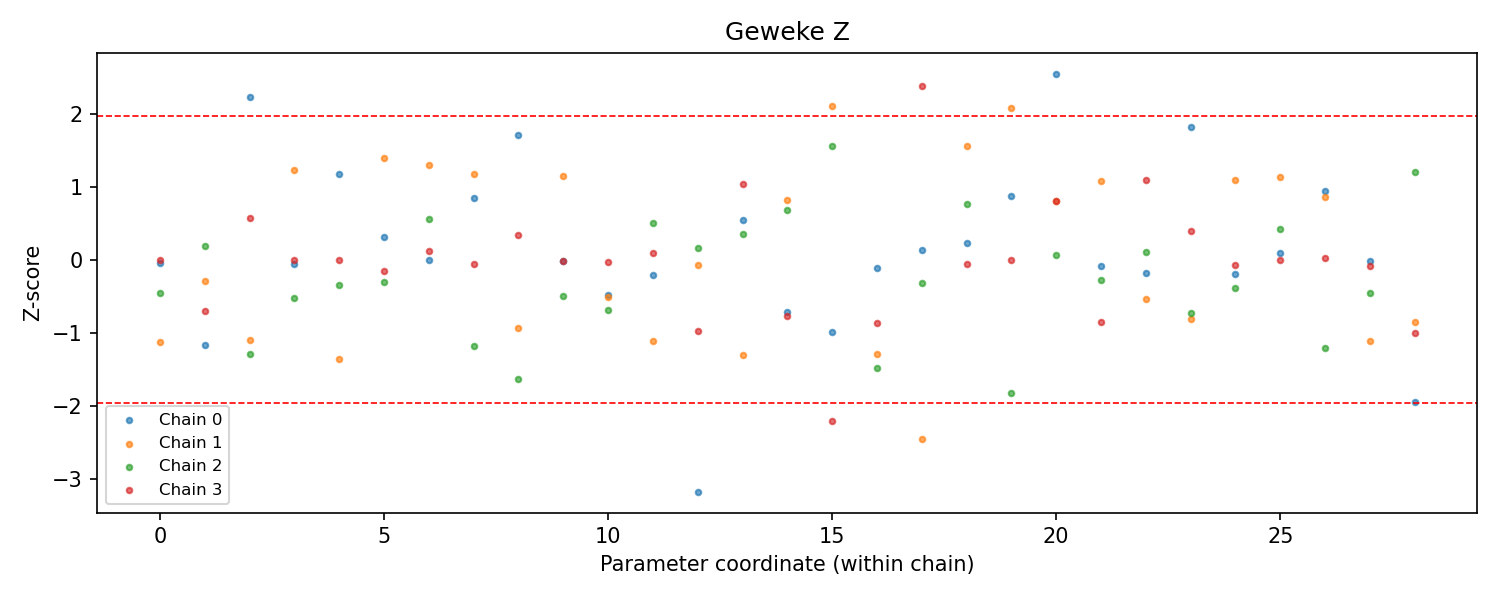

Source data for this figure (header and first rows):
variable, coordinates, chain, alpha, n_draws, first_fraction, last_fraction, z_score, p_value, passed, status
beta, {"factor_dim": "factor_1", "predictor": …, 0, 0.05, 10000, 0.1, 0.5, -0.04499, 0.9641, True, ok
beta, {"factor_dim": "factor_1", "predictor": …, 1, 0.05, 10000, 0.1, 0.5, -1.124, 0.2612, True, ok
beta, {"factor_dim": "factor_1", "predictor": …, 2, 0.05, 10000, 0.1, 0.5, -0.447, 0.6549, True, ok
beta, {"factor_dim": "factor_1", "predictor": …, 3, 0.05, 10000, 0.1, 0.5, -0.00737, 0.9941, True, ok
beta, {"factor_dim": "factor_2", "predictor": …, 0, 0.05, 10000, 0.1, 0.5, -1.158, 0.2468, True, ok
beta, {"factor_dim": "factor_2", "predictor": …, 1, 0.05, 10000, 0.1, 0.5, -0.2951, 0.7679, True, ok
beta, {"factor_dim": "factor_2", "predictor": …, 2, 0.05, 10000, 0.1, 0.5, 0.1913, 0.8483, True, ok
beta, {"factor_dim": "factor_2", "predictor": …, 3, 0.05, 10000, 0.1, 0.5, -0.7055, 0.4805, True, ok
beta, {"factor_dim": "factor_1", "predictor": …, 0, 0.05, 10000, 0.1, 0.5, 2.231, 0.02565, False, ok
beta, {"factor_dim": "factor_1", "predictor": …, 1, 0.05, 10000, 0.1, 0.5, -1.096, 0.2733, True, ok
beta, {"factor_dim": "factor_1", "predictor": …, 2, 0.05, 10000, 0.1, 0.5, -1.286, 0.1983, True, ok
beta, {"factor_dim": "factor_1", "predictor": …, 3, 0.05, 10000, 0.1, 0.5, 0.5764, 0.5644, True, ok
beta, {"factor_dim": "factor_2", "predictor": …, 0, 0.05, 10000, 0.1, 0.5, -0.05897, 0.953, True, ok
beta, {"factor_dim": "factor_2", "predictor": …, 1, 0.05, 10000, 0.1, 0.5, 1.224, 0.221, True, ok
beta, {"factor_dim": "factor_2", "predictor": …, 2, 0.05, 10000, 0.1, 0.5, -0.5183, 0.6042, True, ok
beta, {"factor_dim": "factor_2", "predictor": …, 3, 0.05, 10000, 0.1, 0.5, -0.007694, 0.9939, True, ok
beta, {"factor_dim": "factor_1", "predictor": …, 0, 0.05, 10000, 0.1, 0.5, 1.172, 0.2411, True, ok
beta, {"factor_dim": "factor_1", "predictor": …, 1, 0.05, 10000, 0.1, 0.5, -1.356, 0.1751, True, ok
beta, {"factor_dim": "factor_1", "predictor": …, 2, 0.05, 10000, 0.1, 0.5, -0.35, 0.7263, True, ok
beta, {"factor_dim": "factor_1", "predictor": …, 3, 0.05, 10000, 0.1, 0.5, -0.004203, 0.9966, True, ok
beta, {"factor_dim": "factor_2", "predictor": …, 0, 0.05, 10000, 0.1, 0.5, 0.3096, 0.7569, True, ok
beta, {"factor_dim": "factor_2", "predictor": …, 1, 0.05, 10000, 0.1, 0.5, 1.398, 0.162, True, ok
beta, {"factor_dim": "factor_2", "predictor": …, 2, 0.05, 10000, 0.1, 0.5, -0.3087, 0.7575, True, ok
beta, {"factor_dim": "factor_2", "predictor": …, 3, 0.05, 10000, 0.1, 0.5, -0.1471, 0.8831, True, ok
beta, {"factor_dim": "factor_1", "predictor": …, 0, 0.05, 10000, 0.1, 0.5, -0.006093, 0.9951, True, ok
beta, {"factor_dim": "factor_1", "predictor": …, 1, 0.05, 10000, 0.1, 0.5, 1.295, 0.1953, True, ok
beta, {"factor_dim": "factor_1", "predictor": …, 2, 0.05, 10000, 0.1, 0.5, 0.5569, 0.5776, True, ok
beta, {"factor_dim": "factor_1", "predictor": …, 3, 0.05, 10000, 0.1, 0.5, 0.1177, 0.9063, True, ok
beta, {"factor_dim": "factor_2", "predictor": …, 0, 0.05, 10000, 0.1, 0.5, 0.8485, 0.3962, True, ok
beta, {"factor_dim": "factor_2", "predictor": …, 1, 0.05, 10000, 0.1, 0.5, 1.18, 0.2379, True, ok
beta, {"factor_dim": "factor_2", "predictor": …, 2, 0.05, 10000, 0.1, 0.5, -1.173, 0.241, True, ok
beta, {"factor_dim": "factor_2", "predictor": …, 3, 0.05, 10000, 0.1, 0.5, -0.05234, 0.9583, True, ok
loading_binary, {"binary": "is_articulation_point", "fac…, 0, 0.05, 10000, 0.1, 0.5, 1.708, 0.0876, True, ok
loading_binary, {"binary": "is_articulation_point", "fac…, 1, 0.05, 10000, 0.1, 0.5, -0.9267, 0.3541, True, ok
loading_binary, {"binary": "is_articulation_point", "fac…, 2, 0.05, 10000, 0.1, 0.5, -1.627, 0.1038, True, ok
loading_binary, {"binary": "is_articulation_point", "fac…, 3, 0.05, 10000, 0.1, 0.5, 0.3349, 0.7377, True, ok
loading_binary, {"binary": "is_articulation_point", "fac…, 0, 0.05, 10000, 0.1, 0.5, -0.01465, 0.9883, True, ok
loading_binary, {"binary": "is_articulation_point", "fac…, 1, 0.05, 10000, 0.1, 0.5, 1.146, 0.2519, True, ok
loading_binary, {"binary": "is_articulation_point", "fac…, 2, 0.05, 10000, 0.1, 0.5, -0.4983, 0.6182, True, ok
loading_binary, {"binary": "is_articulation_point", "fac…, 3, 0.05, 10000, 0.1, 0.5, -0.0181, 0.9856, True, ok
loading_binary, {"binary": "connected_to_articulation_po…, 0, 0.05, 10000, 0.1, 0.5, -0.4872, 0.6261, True, ok
loading_binary, {"binary": "connected_to_articulation_po…, 1, 0.05, 10000, 0.1, 0.5, -0.5085, 0.6111, True, ok
loading_binary, {"binary": "connected_to_articulation_po…, 2, 0.05, 10000, 0.1, 0.5, -0.6858, 0.4928, True, ok
loading_binary, {"binary": "connected_to_articulation_po…, 3, 0.05, 10000, 0.1, 0.5, -0.03567, 0.9715, True, ok
loading_binary, {"binary": "connected_to_articulation_po…, 0, 0.05, 10000, 0.1, 0.5, -0.2005, 0.8411, True, ok
loading_binary, {"binary": "connected_to_articulation_po…, 1, 0.05, 10000, 0.1, 0.5, -1.108, 0.2679, True, ok
loading_binary, {"binary": "connected_to_articulation_po…, 2, 0.05, 10000, 0.1, 0.5, 0.4996, 0.6174, True, ok
loading_binary, {"binary": "connected_to_articulation_po…, 3, 0.05, 10000, 0.1, 0.5, 0.09092, 0.9276, True, ok
intercept_cont, {"continuous": "pagerank"}, 0, 0.05, 10000, 0.1, 0.5, -3.17, 0.001525, False, ok
intercept_cont, {"continuous": "pagerank"}, 1, 0.05, 10000, 0.1, 0.5, -0.06766, 0.9461, True, ok
intercept_cont, {"continuous": "pagerank"}, 2, 0.05, 10000, 0.1, 0.5, 0.1659, 0.8683, True, ok
intercept_cont, {"continuous": "pagerank"}, 3, 0.05, 10000, 0.1, 0.5, -0.9751, 0.3295, True, ok
intercept_cont, {"continuous": "betweenness"}, 0, 0.05, 10000, 0.1, 0.5, 0.5516, 0.5812, True, ok
intercept_cont, {"continuous": "betweenness"}, 1, 0.05, 10000, 0.1, 0.5, -1.298, 0.1943, True, ok
intercept_cont, {"continuous": "betweenness"}, 2, 0.05, 10000, 0.1, 0.5, 0.3572, 0.7209, True, ok
intercept_cont, {"continuous": "betweenness"}, 3, 0.05, 10000, 0.1, 0.5, 1.037, 0.2995, True, ok
intercept_cont, {"continuous": "share_monthly_network_fl…, 0, 0.05, 10000, 0.1, 0.5, -0.7126, 0.4761, True, ok
intercept_cont, {"continuous": "share_monthly_network_fl…, 1, 0.05, 10000, 0.1, 0.5, 0.8245, 0.4097, True, ok
intercept_cont, {"continuous": "share_monthly_network_fl…, 2, 0.05, 10000, 0.1, 0.5, 0.6813, 0.4957, True, ok
intercept_cont, {"continuous": "share_monthly_network_fl…, 3, 0.05, 10000, 0.1, 0.5, -0.7731, 0.4395, True, ok
... 56 more rows
